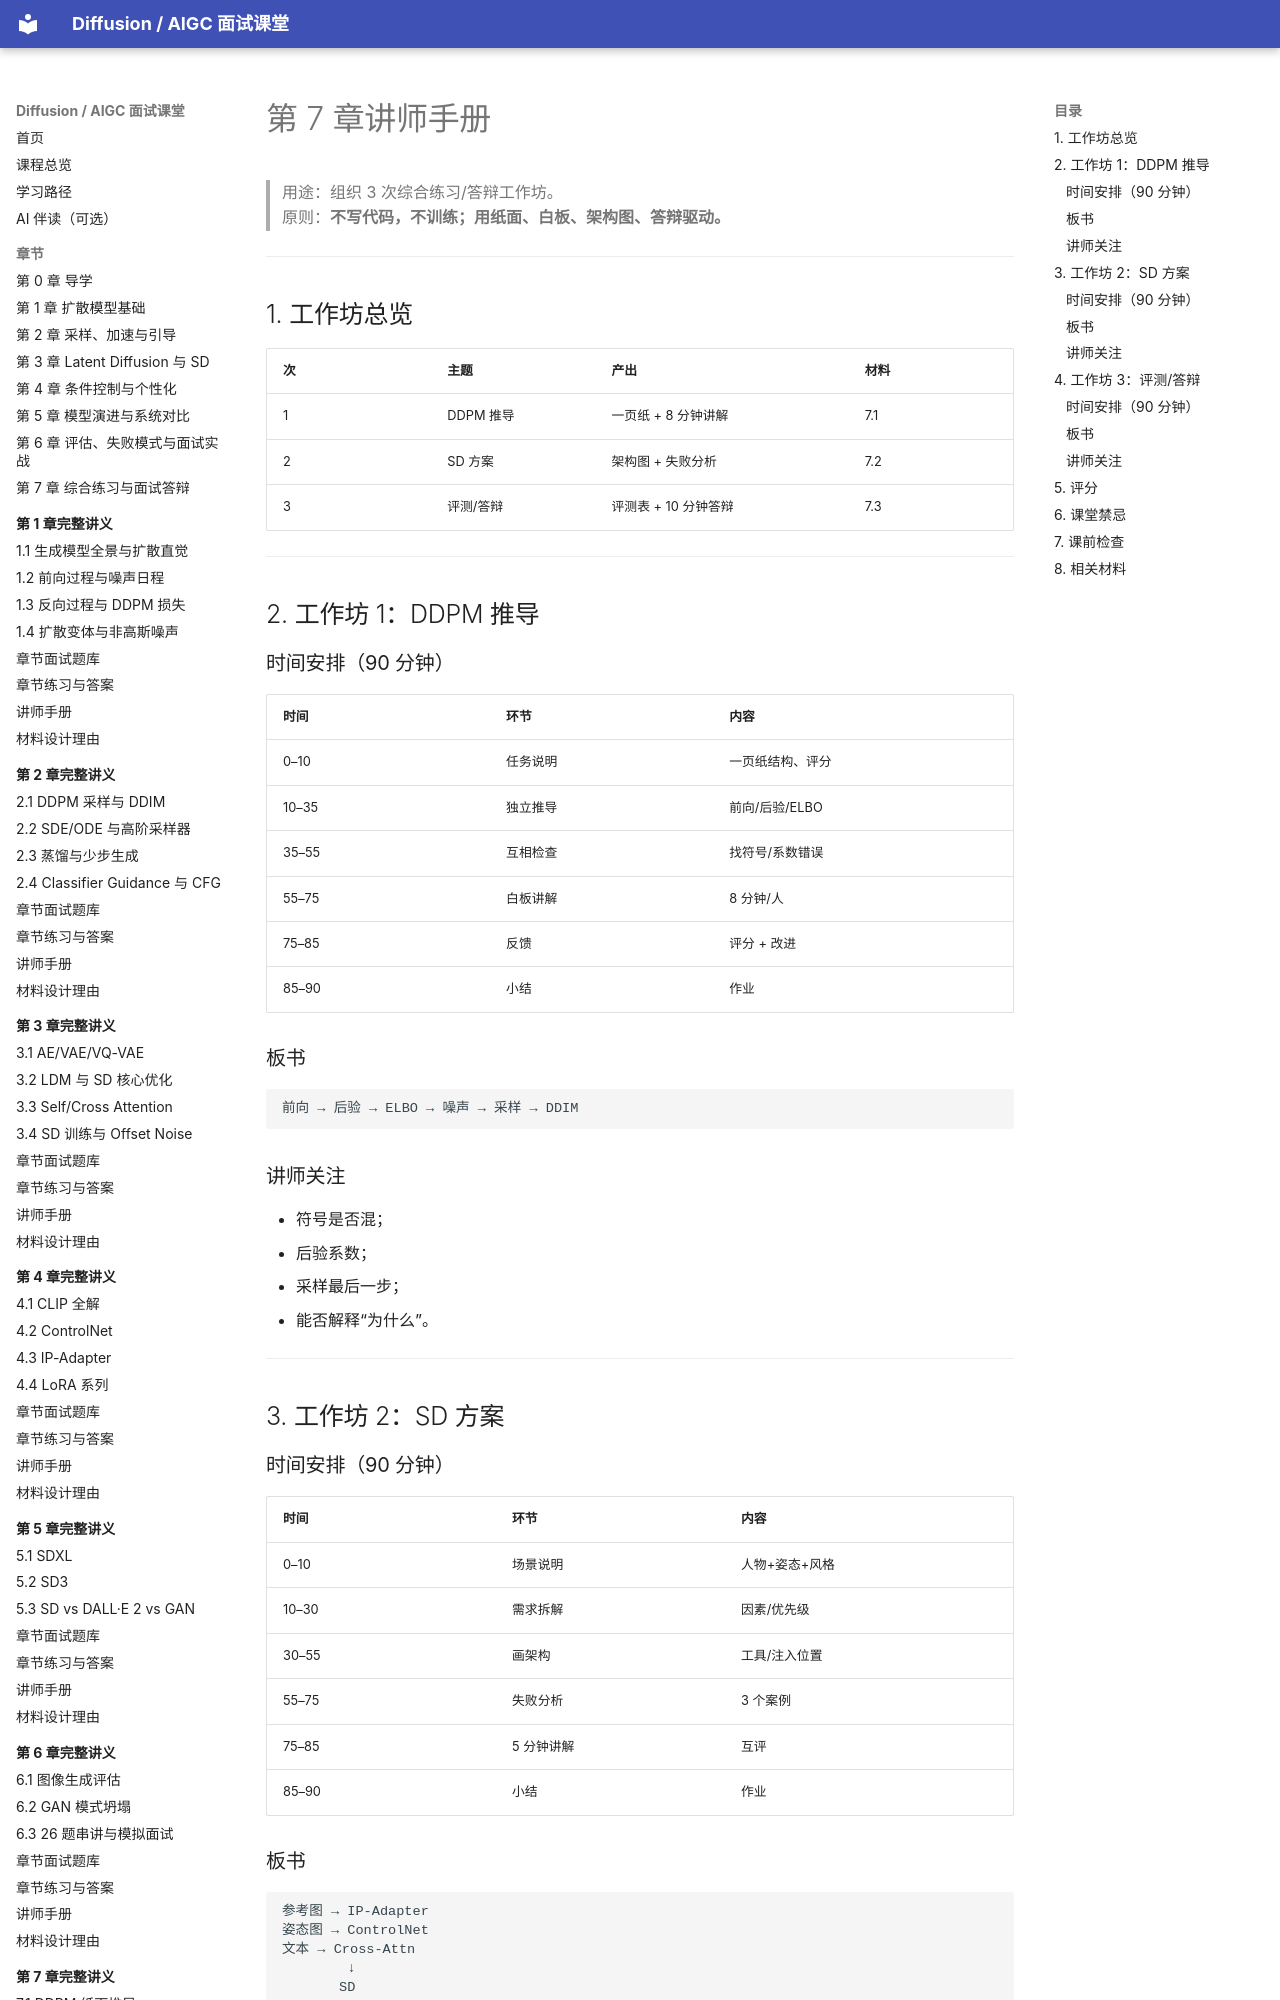

repository: binbla/diffusion-aigc-course · page: lessons/ch07/07-讲师手册/index.html · generator: mkdocs

# 第 7 章讲师手册

> 用途：组织 3 次综合练习/答辩工作坊。  
> 原则：**不写代码，不训练；用纸面、白板、架构图、答辩驱动。**

---

## 1. 工作坊总览

| 次 | 主题 | 产出 | 材料 |
|---|---|---|---|
| 1 | DDPM 推导 | 一页纸 + 8 分钟讲解 | 7.1 |
| 2 | SD 方案 | 架构图 + 失败分析 | 7.2 |
| 3 | 评测/答辩 | 评测表 + 10 分钟答辩 | 7.3 |

---

## 2. 工作坊 1：DDPM 推导

### 时间安排（90 分钟）

| 时间 | 环节 | 内容 |
|---|---|---|
| 0–10 | 任务说明 | 一页纸结构、评分 |
| 10–35 | 独立推导 | 前向/后验/ELBO |
| 35–55 | 互相检查 | 找符号/系数错误 |
| 55–75 | 白板讲解 | 8 分钟/人 |
| 75–85 | 反馈 | 评分 + 改进 |
| 85–90 | 小结 | 作业 |

### 板书

```text
前向 → 后验 → ELBO → 噪声 → 采样 → DDIM
```

### 讲师关注

- 符号是否混；
- 后验系数；
- 采样最后一步；
- 能否解释“为什么”。

---

## 3. 工作坊 2：SD 方案

### 时间安排（90 分钟）

| 时间 | 环节 | 内容 |
|---|---|---|
| 0–10 | 场景说明 | 人物+姿态+风格 |
| 10–30 | 需求拆解 | 因素/优先级 |
| 30–55 | 画架构 | 工具/注入位置 |
| 55–75 | 失败分析 | 3 个案例 |
| 75–85 | 5 分钟讲解 | 互评 |
| 85–90 | 小结 | 作业 |
